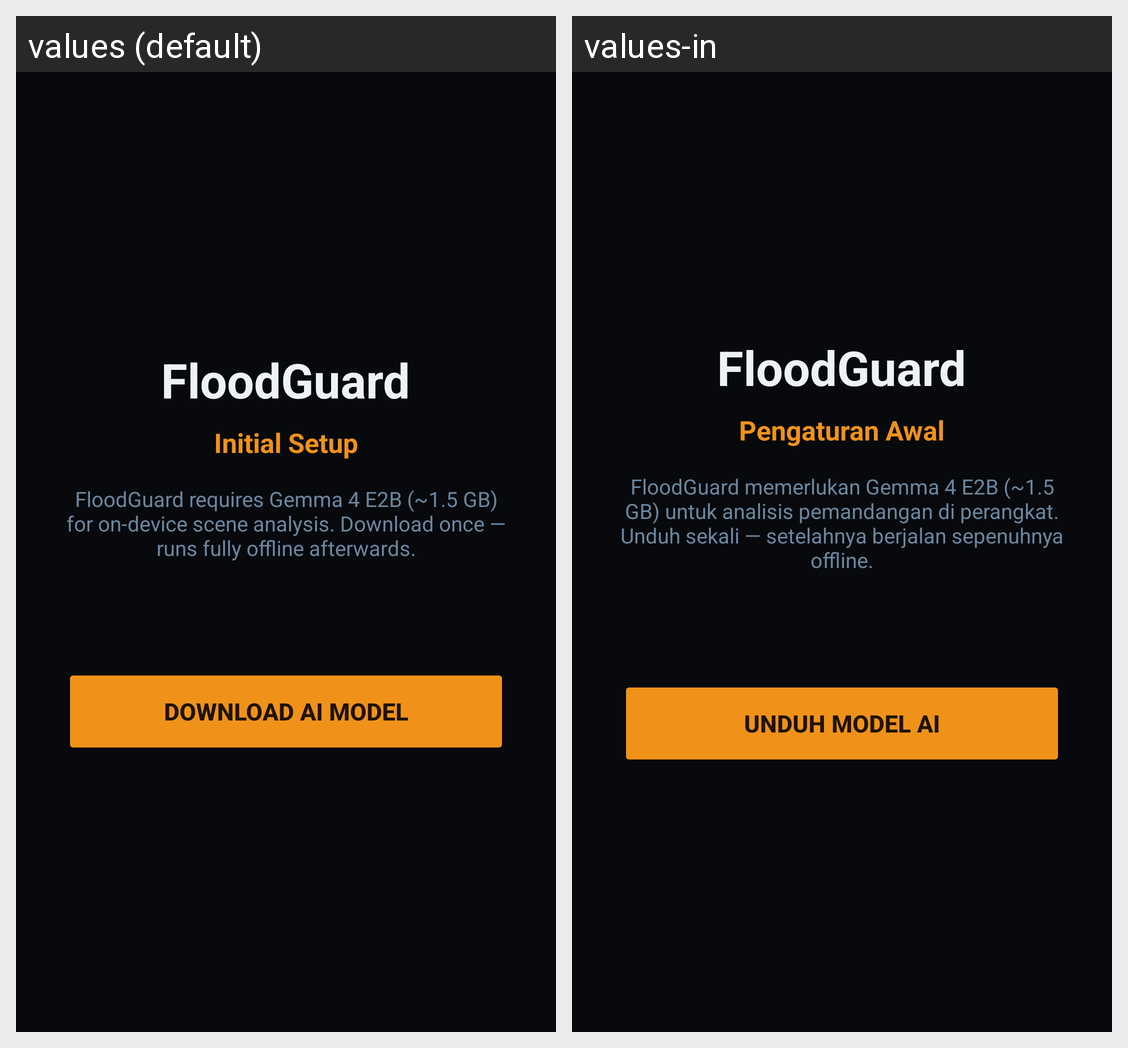

Here is an Android app screen in its default locale and in the app's own translations. Write out the translated-string differences for the strings that appear on this screen.
Android screen res/layout/activity_model_download.xml rendered under 2 locales, left to right: values (default), values-in. Device: Nexus 5 (rendered at 1080×1920; each locale shown at half size, 540×960, under a caption strip naming it); theme Theme.FloodGuard.
Strings drawn on this screen, with the default value and each locale's value (text and hints the layout hard-codes, and strings that could not be matched under every locale, appear in the picture but are not listed):

app_name
  values: FloodGuard
  values-in: FloodGuard

model_setup_title
  values: Initial Setup
  values-in: Pengaturan Awal

model_setup_description
  values: FloodGuard requires Gemma 4 E2B (~1.5 GB) for on-device scene analysis. Download once — runs fully offline afterwards.
  values-in: FloodGuard memerlukan Gemma 4 E2B (~1.5 GB) untuk analisis pemandangan di perangkat. Unduh sekali — setelahnya berjalan sepenuhnya offline.

btn_download_model
  values: Download AI Model
  values-in: Unduh Model AI
